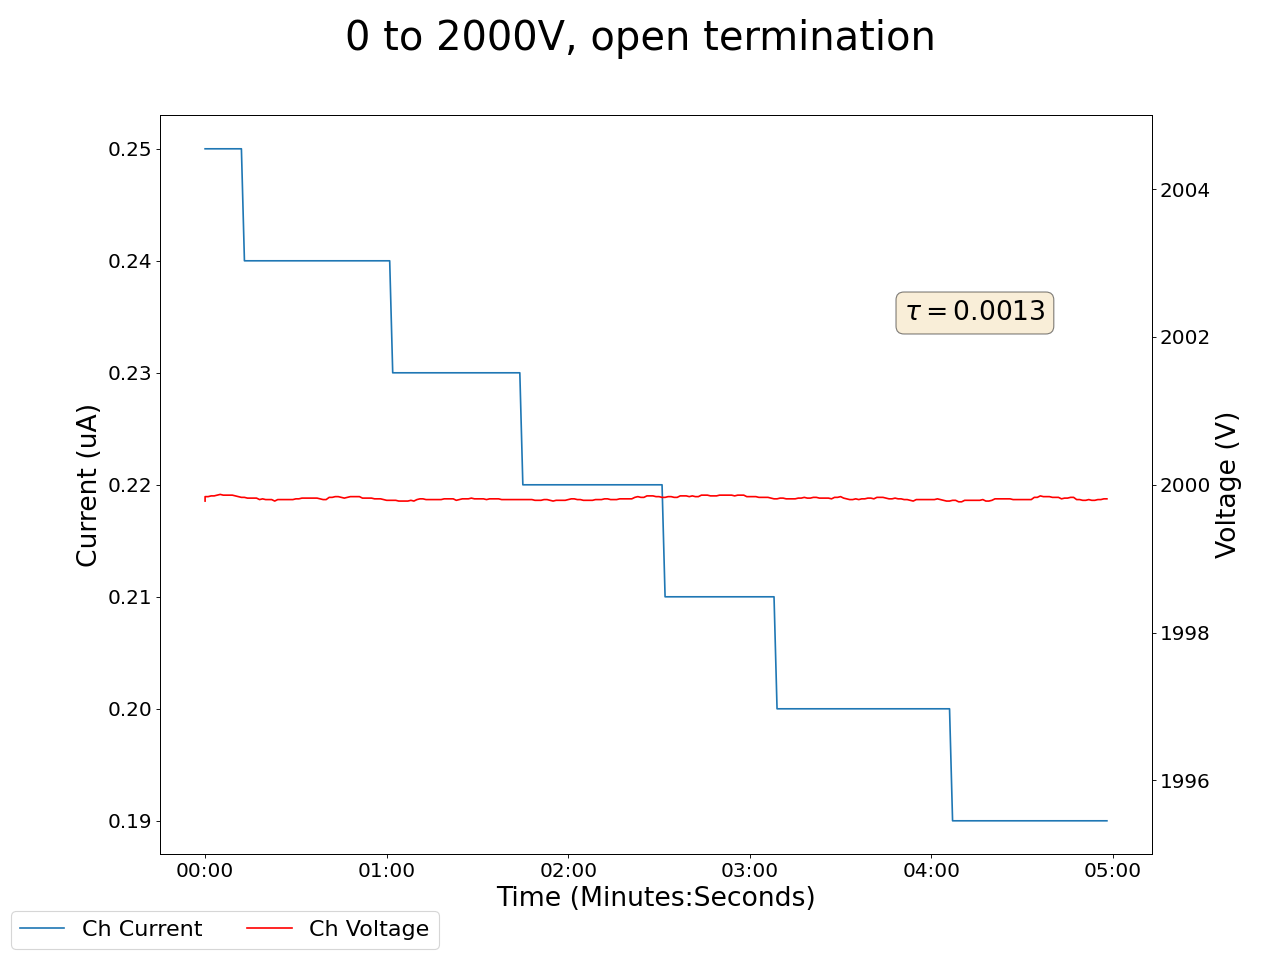

The file beside this chart, header and first rows:
2025-01-22 18:35:09.943207, 0.4099999964237213, 0.0, 0.07999999821186066, 0.0, 0.1599999964237213, 0.0, 0.15000000596046448, 0.0, 1999.780029296875, 0.25, 0.0, 0.0, 0.15000000596046448, 0.0, 0.949999988079071, 0.0, 0.0, 0.0, 0.0, 0.0, 0.4300000071525574, 0.0, 0.5799999833106995
2025-01-22 18:35:10.943176, 0.41, 0.0, 0.08, 0.0, 0.16, 0.0, 0.14, 0.0, 2000, 0.25, 0.0, 0.0, 0.15, 0.0, 0.95, 0.0, 0.0, 0.0, 0.0, 0.0, 0.43, 0.0, 0.58
2025-01-22 18:35:11.943176, 0.41, 0.0, 0.07, 0.0, 0.16, 0.0, 0.14, 0.0, 2000, 0.25, 0.0, 0.0, 0.15, 0.0, 0.95, 0.0, 0.0, 0.0, 0.0, 0.0, 0.43, 0.0, 0.58
2025-01-22 18:35:12.943176, 0.41, 0.0, 0.07, 0.0, 0.15, 0.0, 0.14, 0.0, 2000, 0.25, 0.0, 0.0, 0.15, 0.0, 0.95, 0.0, 0.0, 0.0, 0.0, 0.0, 0.43, 0.0, 0.58
2025-01-22 18:35:13.943175, 0.41, 0.0, 0.07, 0.0, 0.15, 0.0, 0.14, 0.0, 2000, 0.25, 0.0, 0.0, 0.15, 0.0, 0.95, 0.0, 0.0, 0.0, 0.0, 0.0, 0.43, 0.0, 0.58
2025-01-22 18:35:14.943176, 0.41, 0.0, 0.07, 0.0, 0.15, 0.0, 0.14, 0.0, 2000, 0.25, 0.0, 0.0, 0.15, 0.0, 0.95, 0.0, 0.0, 0.0, 0.0, 0.0, 0.43, 0.0, 0.58
2025-01-22 18:35:15.943176, 0.41, 0.0, 0.07, 0.0, 0.15, 0.0, 0.14, 0.0, 2000, 0.25, 0.0, 0.0, 0.15, 0.0, 0.95, 0.0, 0.0, 0.0, 0.0, 0.0, 0.44, 0.0, 0.58
2025-01-22 18:35:16.943175, 0.41, 0.0, 0.07, 0.0, 0.15, 0.0, 0.14, 0.0, 2000, 0.25, 0.0, 0.0, 0.15, 0.0, 0.95, 0.0, 0.0, 0.0, 0.0, 0.0, 0.44, 0.0, 0.58
2025-01-22 18:35:17.943176, 0.41, 0.0, 0.07, 0.0, 0.15, 0.0, 0.14, 0.0, 2000, 0.25, 0.0, 0.0, 0.15, 0.0, 0.95, 0.0, 0.0, 0.0, 0.0, 0.0, 0.43, 0.0, 0.58
2025-01-22 18:35:18.943175, 0.41, 0.0, 0.07, 0.0, 0.15, 0.0, 0.14, 0.0, 2000, 0.25, 0.0, 0.0, 0.15, 0.0, 0.95, 0.0, 0.0, 0.0, 0.0, 0.0, 0.43, 0.0, 0.58
2025-01-22 18:35:19.943176, 0.41, 0.0, 0.07, 0.0, 0.15, 0.0, 0.14, 0.0, 2000, 0.25, 0.0, 0.0, 0.15, 0.0, 0.95, 0.0, 0.0, 0.0, 0.0, 0.0, 0.43, 0.0, 0.58
2025-01-22 18:35:20.943176, 0.41, 0.0, 0.07, 0.0, 0.15, 0.0, 0.14, 0.0, 2000, 0.25, 0.0, 0.0, 0.15, 0.0, 0.95, 0.0, 0.0, 0.0, 0.0, 0.0, 0.43, 0.0, 0.58
2025-01-22 18:35:21.943175, 0.41, 0.0, 0.07, 0.0, 0.15, 0.0, 0.14, 0.0, 2000, 0.25, 0.0, 0.0, 0.15, 0.0, 0.95, 0.0, 0.0, 0.0, 0.0, 0.0, 0.43, 0.0, 0.58
2025-01-22 18:35:22.943176, 0.41, 0.0, 0.07, 0.0, 0.15, 0.0, 0.14, 0.0, 2000, 0.25, 0.0, 0.0, 0.15, 0.0, 0.95, 0.0, 0.0, 0.0, 0.0, 0.0, 0.43, 0.0, 0.58
2025-01-22 18:35:23.943176, 0.41, 0.0, 0.07, 0.0, 0.15, 0.0, 0.14, 0.0, 2000, 0.24, 0.0, 0.0, 0.15, 0.0, 0.95, 0.0, 0.0, 0.0, 0.0, 0.0, 0.43, 0.0, 0.58
2025-01-22 18:35:24.943176, 0.41, 0.0, 0.07, 0.0, 0.15, 0.0, 0.14, 0.0, 2000, 0.24, 0.0, 0.0, 0.15, 0.0, 0.95, 0.0, 0.0, 0.0, 0.0, 0.0, 0.43, 0.0, 0.58
2025-01-22 18:35:25.943175, 0.41, 0.0, 0.07, 0.0, 0.15, 0.0, 0.14, 0.0, 2000, 0.24, 0.0, 0.0, 0.15, 0.0, 0.95, 0.0, 0.0, 0.0, 0.0, 0.0, 0.43, 0.0, 0.58
2025-01-22 18:35:26.943175, 0.41, 0.0, 0.07, 0.0, 0.15, 0.0, 0.14, 0.0, 2000, 0.24, 0.0, 0.0, 0.15, 0.0, 0.95, 0.0, 0.0, 0.0, 0.0, 0.0, 0.43, 0.0, 0.58
2025-01-22 18:35:27.943176, 0.41, 0.0, 0.07, 0.0, 0.15, 0.0, 0.14, 0.0, 2000, 0.24, 0.0, 0.0, 0.15, 0.0, 0.95, 0.0, 0.0, 0.0, 0.0, 0.0, 0.43, 0.0, 0.58
2025-01-22 18:35:28.943176, 0.41, 0.0, 0.07, 0.0, 0.15, 0.0, 0.14, 0.0, 2000, 0.24, 0.0, 0.0, 0.15, 0.0, 0.95, 0.0, 0.0, 0.0, 0.0, 0.0, 0.43, 0.0, 0.58
2025-01-22 18:35:29.943175, 0.41, 0.0, 0.07, 0.0, 0.15, 0.0, 0.14, 0.0, 2000, 0.24, 0.0, 0.0, 0.15, 0.0, 0.95, 0.0, 0.0, 0.0, 0.0, 0.0, 0.43, 0.0, 0.58
2025-01-22 18:35:30.943176, 0.41, 0.0, 0.07, 0.0, 0.15, 0.0, 0.14, 0.0, 2000, 0.24, 0.0, 0.0, 0.15, 0.0, 0.95, 0.0, 0.0, 0.0, 0.0, 0.0, 0.43, 0.0, 0.58
2025-01-22 18:35:31.943175, 0.41, 0.0, 0.07, 0.0, 0.15, 0.0, 0.14, 0.0, 2000, 0.24, 0.0, 0.0, 0.15, 0.0, 0.95, 0.0, 0.0, 0.0, 0.0, 0.0, 0.43, 0.0, 0.57
2025-01-22 18:35:32.943176, 0.41, 0.0, 0.07, 0.0, 0.15, 0.0, 0.14, 0.0, 2000, 0.24, 0.0, 0.0, 0.15, 0.0, 0.95, 0.0, 0.0, 0.0, 0.0, 0.0, 0.43, 0.0, 0.57
2025-01-22 18:35:33.943175, 0.41, 0.0, 0.07, 0.0, 0.15, 0.0, 0.14, 0.0, 2000, 0.24, 0.0, 0.0, 0.15, 0.0, 0.95, 0.0, 0.0, 0.0, 0.0, 0.0, 0.43, 0.0, 0.57
2025-01-22 18:35:34.943175, 0.41, 0.0, 0.07, 0.0, 0.15, 0.0, 0.14, 0.0, 2000, 0.24, 0.0, 0.0, 0.15, 0.0, 0.95, 0.0, 0.0, 0.0, 0.0, 0.0, 0.43, 0.0, 0.57
2025-01-22 18:35:35.943176, 0.41, 0.0, 0.07, 0.0, 0.16, 0.0, 0.14, 0.0, 2000, 0.24, 0.0, 0.0, 0.15, 0.0, 0.95, 0.0, 0.0, 0.0, 0.0, 0.0, 0.43, 0.0, 0.57
2025-01-22 18:35:36.943175, 0.41, 0.0, 0.07, 0.0, 0.16, 0.0, 0.14, 0.0, 2000, 0.24, 0.0, 0.0, 0.15, 0.0, 0.95, 0.0, 0.0, 0.0, 0.0, 0.0, 0.43, 0.0, 0.57
2025-01-22 18:35:37.943175, 0.41, 0.0, 0.07, 0.0, 0.16, 0.0, 0.14, 0.0, 2000, 0.24, 0.0, 0.0, 0.15, 0.0, 0.95, 0.0, 0.0, 0.0, 0.0, 0.0, 0.43, 0.0, 0.57
2025-01-22 18:35:38.943176, 0.41, 0.0, 0.07, 0.0, 0.16, 0.0, 0.14, 0.0, 2000, 0.24, 0.0, 0.0, 0.15, 0.0, 0.95, 0.0, 0.0, 0.0, 0.0, 0.0, 0.43, 0.0, 0.57
2025-01-22 18:35:39.943175, 0.41, 0.0, 0.07, 0.0, 0.16, 0.0, 0.14, 0.0, 2000, 0.24, 0.0, 0.0, 0.15, 0.0, 0.95, 0.0, 0.0, 0.0, 0.0, 0.0, 0.43, 0.0, 0.57
2025-01-22 18:35:40.943175, 0.41, 0.0, 0.07, 0.0, 0.16, 0.0, 0.14, 0.0, 2000, 0.24, 0.0, 0.0, 0.15, 0.0, 0.95, 0.0, 0.0, 0.0, 0.0, 0.0, 0.43, 0.0, 0.57
2025-01-22 18:35:41.943175, 0.41, 0.0, 0.07, 0.0, 0.16, 0.0, 0.14, 0.0, 2000, 0.24, 0.0, 0.0, 0.15, 0.0, 0.95, 0.0, 0.0, 0.0, 0.0, 0.0, 0.43, 0.0, 0.57
2025-01-22 18:35:42.943175, 0.41, 0.0, 0.07, 0.0, 0.16, 0.0, 0.14, 0.0, 2000, 0.24, 0.0, 0.0, 0.15, 0.0, 0.95, 0.0, 0.0, 0.0, 0.0, 0.0, 0.43, 0.0, 0.57
2025-01-22 18:35:43.943175, 0.41, 0.0, 0.07, 0.0, 0.16, 0.0, 0.14, 0.0, 2000, 0.24, 0.0, 0.0, 0.15, 0.0, 0.95, 0.0, 0.0, 0.0, 0.0, 0.0, 0.43, 0.0, 0.57
2025-01-22 18:35:44.943175, 0.41, 0.0, 0.07, 0.0, 0.16, 0.0, 0.14, 0.0, 2000, 0.24, 0.0, 0.0, 0.15, 0.0, 0.95, 0.0, 0.0, 0.0, 0.0, 0.0, 0.43, 0.0, 0.57
2025-01-22 18:35:45.943175, 0.41, 0.0, 0.07, 0.0, 0.16, 0.0, 0.14, 0.0, 2000, 0.24, 0.0, 0.0, 0.15, 0.0, 0.95, 0.0, 0.0, 0.0, 0.0, 0.0, 0.43, 0.0, 0.57
2025-01-22 18:35:46.943175, 0.41, 0.0, 0.07, 0.0, 0.16, 0.0, 0.14, 0.0, 2000, 0.24, 0.0, 0.0, 0.15, 0.0, 0.95, 0.0, 0.0, 0.0, 0.0, 0.0, 0.43, 0.0, 0.57
2025-01-22 18:35:47.943175, 0.41, 0.0, 0.07, 0.0, 0.16, 0.0, 0.14, 0.0, 2000, 0.24, 0.0, 0.0, 0.15, 0.0, 0.95, 0.0, 0.0, 0.0, 0.0, 0.0, 0.43, 0.0, 0.57
2025-01-22 18:35:48.943175, 0.41, 0.0, 0.07, 0.0, 0.16, 0.0, 0.14, 0.0, 2000, 0.24, 0.0, 0.0, 0.15, 0.0, 0.95, 0.0, 0.0, 0.0, 0.0, 0.0, 0.43, 0.0, 0.57
2025-01-22 18:35:49.943175, 0.41, 0.0, 0.07, 0.0, 0.16, 0.0, 0.14, 0.0, 2000, 0.24, 0.0, 0.0, 0.15, 0.0, 0.95, 0.0, 0.0, 0.0, 0.0, 0.0, 0.43, 0.0, 0.57
2025-01-22 18:35:50.943175, 0.41, 0.0, 0.07, 0.0, 0.16, 0.0, 0.14, 0.0, 2000, 0.24, 0.0, 0.0, 0.15, 0.0, 0.95, 0.0, 0.0, 0.0, 0.0, 0.0, 0.43, 0.0, 0.57
2025-01-22 18:35:51.943176, 0.41, 0.0, 0.07, 0.0, 0.16, 0.0, 0.14, 0.0, 2000, 0.24, 0.0, 0.0, 0.15, 0.0, 0.94, 0.0, 0.0, 0.0, 0.0, 0.0, 0.43, 0.0, 0.57
2025-01-22 18:35:52.943176, 0.41, 0.0, 0.07, 0.0, 0.16, 0.0, 0.14, 0.0, 2000, 0.24, 0.0, 0.0, 0.15, 0.0, 0.94, 0.0, 0.0, 0.0, 0.0, 0.0, 0.43, 0.0, 0.57
2025-01-22 18:35:53.943176, 0.41, 0.0, 0.07, 0.0, 0.16, 0.0, 0.14, 0.0, 2000, 0.24, 0.0, 0.0, 0.15, 0.0, 0.94, 0.0, 0.0, 0.0, 0.0, 0.0, 0.43, 0.0, 0.57
2025-01-22 18:35:54.943176, 0.41, 0.0, 0.07, 0.0, 0.16, 0.0, 0.14, 0.0, 2000, 0.24, 0.0, 0.0, 0.15, 0.0, 0.94, 0.0, 0.0, 0.0, 0.0, 0.0, 0.43, 0.0, 0.57
2025-01-22 18:35:55.943175, 0.41, 0.0, 0.07, 0.0, 0.16, 0.0, 0.14, 0.0, 2000, 0.24, 0.0, 0.0, 0.15, 0.0, 0.94, 0.0, 0.0, 0.0, 0.0, 0.0, 0.43, 0.0, 0.57
2025-01-22 18:35:56.943176, 0.41, 0.0, 0.07, 0.0, 0.16, 0.0, 0.14, 0.0, 2000, 0.24, 0.0, 0.0, 0.15, 0.0, 0.94, 0.0, 0.0, 0.0, 0.0, 0.0, 0.43, 0.0, 0.57
2025-01-22 18:35:57.943176, 0.41, 0.0, 0.07, 0.0, 0.16, 0.0, 0.14, 0.0, 2000, 0.24, 0.0, 0.0, 0.15, 0.0, 0.94, 0.0, 0.0, 0.0, 0.0, 0.0, 0.43, 0.0, 0.57
2025-01-22 18:35:58.943175, 0.41, 0.0, 0.07, 0.0, 0.16, 0.0, 0.14, 0.0, 2000, 0.24, 0.0, 0.0, 0.15, 0.0, 0.94, 0.0, 0.0, 0.0, 0.0, 0.0, 0.43, 0.0, 0.57
2025-01-22 18:35:59.943176, 0.41, 0.0, 0.07, 0.0, 0.16, 0.0, 0.14, 0.0, 2000, 0.24, 0.0, 0.0, 0.15, 0.0, 0.94, 0.0, 0.0, 0.0, 0.0, 0.0, 0.43, 0.0, 0.57
2025-01-22 18:36:00.943176, 0.41, 0.0, 0.07, 0.0, 0.16, 0.0, 0.14, 0.0, 2000, 0.24, 0.0, 0.0, 0.15, 0.0, 0.94, 0.0, 0.0, 0.0, 0.0, 0.0, 0.43, 0.0, 0.57
2025-01-22 18:36:01.943176, 0.41, 0.0, 0.07, 0.0, 0.16, 0.0, 0.14, 0.0, 2000, 0.24, 0.0, 0.0, 0.15, 0.0, 0.94, 0.0, 0.0, 0.0, 0.0, 0.0, 0.44, 0.0, 0.57
2025-01-22 18:36:02.943175, 0.41, 0.0, 0.07, 0.0, 0.16, 0.0, 0.14, 0.0, 2000, 0.24, 0.0, 0.0, 0.15, 0.0, 0.94, 0.0, 0.0, 0.0, 0.0, 0.0, 0.44, 0.0, 0.57
2025-01-22 18:36:03.943176, 0.41, 0.0, 0.07, 0.0, 0.16, 0.0, 0.14, 0.0, 2000, 0.24, 0.0, 0.0, 0.15, 0.0, 0.94, 0.0, 0.0, 0.0, 0.0, 0.0, 0.44, 0.0, 0.57
2025-01-22 18:36:04.943176, 0.41, 0.0, 0.07, 0.0, 0.16, 0.0, 0.14, 0.0, 2000, 0.24, 0.0, 0.0, 0.15, 0.0, 0.94, 0.0, 0.0, 0.0, 0.0, 0.0, 0.44, 0.0, 0.57
2025-01-22 18:36:05.943175, 0.41, 0.0, 0.07, 0.0, 0.16, 0.0, 0.14, 0.0, 2000, 0.24, 0.0, 0.0, 0.15, 0.0, 0.94, 0.0, 0.0, 0.0, 0.0, 0.0, 0.44, 0.0, 0.57
2025-01-22 18:36:06.943176, 0.41, 0.0, 0.07, 0.0, 0.16, 0.0, 0.14, 0.0, 2000, 0.24, 0.0, 0.0, 0.15, 0.0, 0.94, 0.0, 0.0, 0.0, 0.0, 0.0, 0.44, 0.0, 0.57
2025-01-22 18:36:07.943175, 0.41, 0.0, 0.07, 0.0, 0.16, 0.0, 0.14, 0.0, 2000, 0.24, 0.0, 0.0, 0.15, 0.0, 0.94, 0.0, 0.0, 0.0, 0.0, 0.0, 0.44, 0.0, 0.57
2025-01-22 18:36:08.943176, 0.41, 0.0, 0.07, 0.0, 0.16, 0.0, 0.14, 0.0, 2000, 0.24, 0.0, 0.0, 0.15, 0.0, 0.94, 0.0, 0.0, 0.0, 0.0, 0.0, 0.44, 0.0, 0.57
2025-01-22 18:36:09.943176, 0.41, 0.0, 0.07, 0.0, 0.16, 0.0, 0.14, 0.0, 2000, 0.24, 0.0, 0.0, 0.15, 0.0, 0.94, 0.0, 0.0, 0.0, 0.0, 0.0, 0.44, 0.0, 0.57
... 239 more rows
